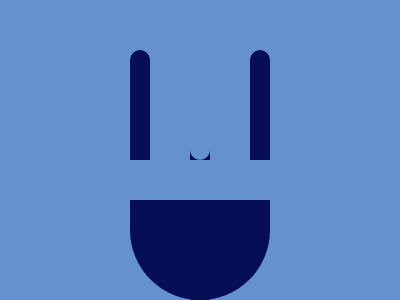

Here is a drawing made with CSS. Write the source that renders it.

<!-- file: battle_08.html -->
<!DOCTYPE html>
<html lang="en">
<head>
    <meta charset="UTF-8">
    <meta name="viewport" content="width=device-width, initial-scale=1.0">
    <link rel="stylesheet" href="battle_08.css">
    <title>Battle 08</title>
</head>
<body>
    <div class="content">
        <div id="first">
           <div class="main"></div>
           <div class="paume"></div>
          
               <div id="one"></div>
               <div id="two"></div>
               <div id="three"></div>
               <div id="four"></div>
               <div id="five"></div>
               <div id="six"></div>
               <div id="seven"></div>
           
        </div> 
      </div>
</body>
</html>

/* file: battle_08.css */
*{
    margin: 0;
    padding: 0;
    background: #6592CF;
  }
  .content{
    width: 400px;
    height: 300px;
  }
  div{
    display: flex;
    align-items: end;
    justify-content: center;
  }
  
  #first{
    z-index: 100;
    position: relative;
    width: 140px;
    height: 250px;
  }
  .main{
    bottom: 0;
    position: absolute;
    width: 20px;
    height: 60px;
    background: #060F55;
  }
    .paume{
    bottom: 50 ;
    position: absolute;
    width: 140px;
    height: 100px;
    background: #060F55;
    border-radius:  0 0 100px 100px;
  }
    #one{
    top: 0;
    left: 0;
    position: absolute;
    width: 20px;
    height: 110px;
    background: #060F55;
    border-radius:  50px  50px 0 0 ;

  }
  
   #two{
    top: 0;
    left: 20;
    position: absolute;
    width: 20px;
    height: 110px;
    background: #6592CF;
    border-radius: 0 0 50px  50px ;
  }
     #three{
    top: 0;
    left: 40;
    position: absolute;
    width: 20px;
    height: 110px;
    background: #060F55;
    border-radius: 50px  50px 0 0 ;
  }
     #four{
    top: 0;
    left: 60;
    position: absolute;
    width: 20px;
    height: 110px;
    background: #6592CF;
    border-radius: 0 0 50px  50px ;
  }
     #five{
    top: 0;
    left: 80;
    position: absolute;
    width: 20px;
    height: 110px;
    background: #060F55;
    border-radius: 50px  50px 0 0 ;
  }
     #six{
    top: 0;
    left: 100;
    position: absolute;
    width: 20px;
    height: 110px;
    border-radius: 0 0 50px  50px ;
  }
    #seven{
    top: 0;
    right: 0;
    position: absolute;
    width: 20px;
    height: 110px;
    background: #060F55;
    border-radius: 50px  50px 0 0 ;
  }